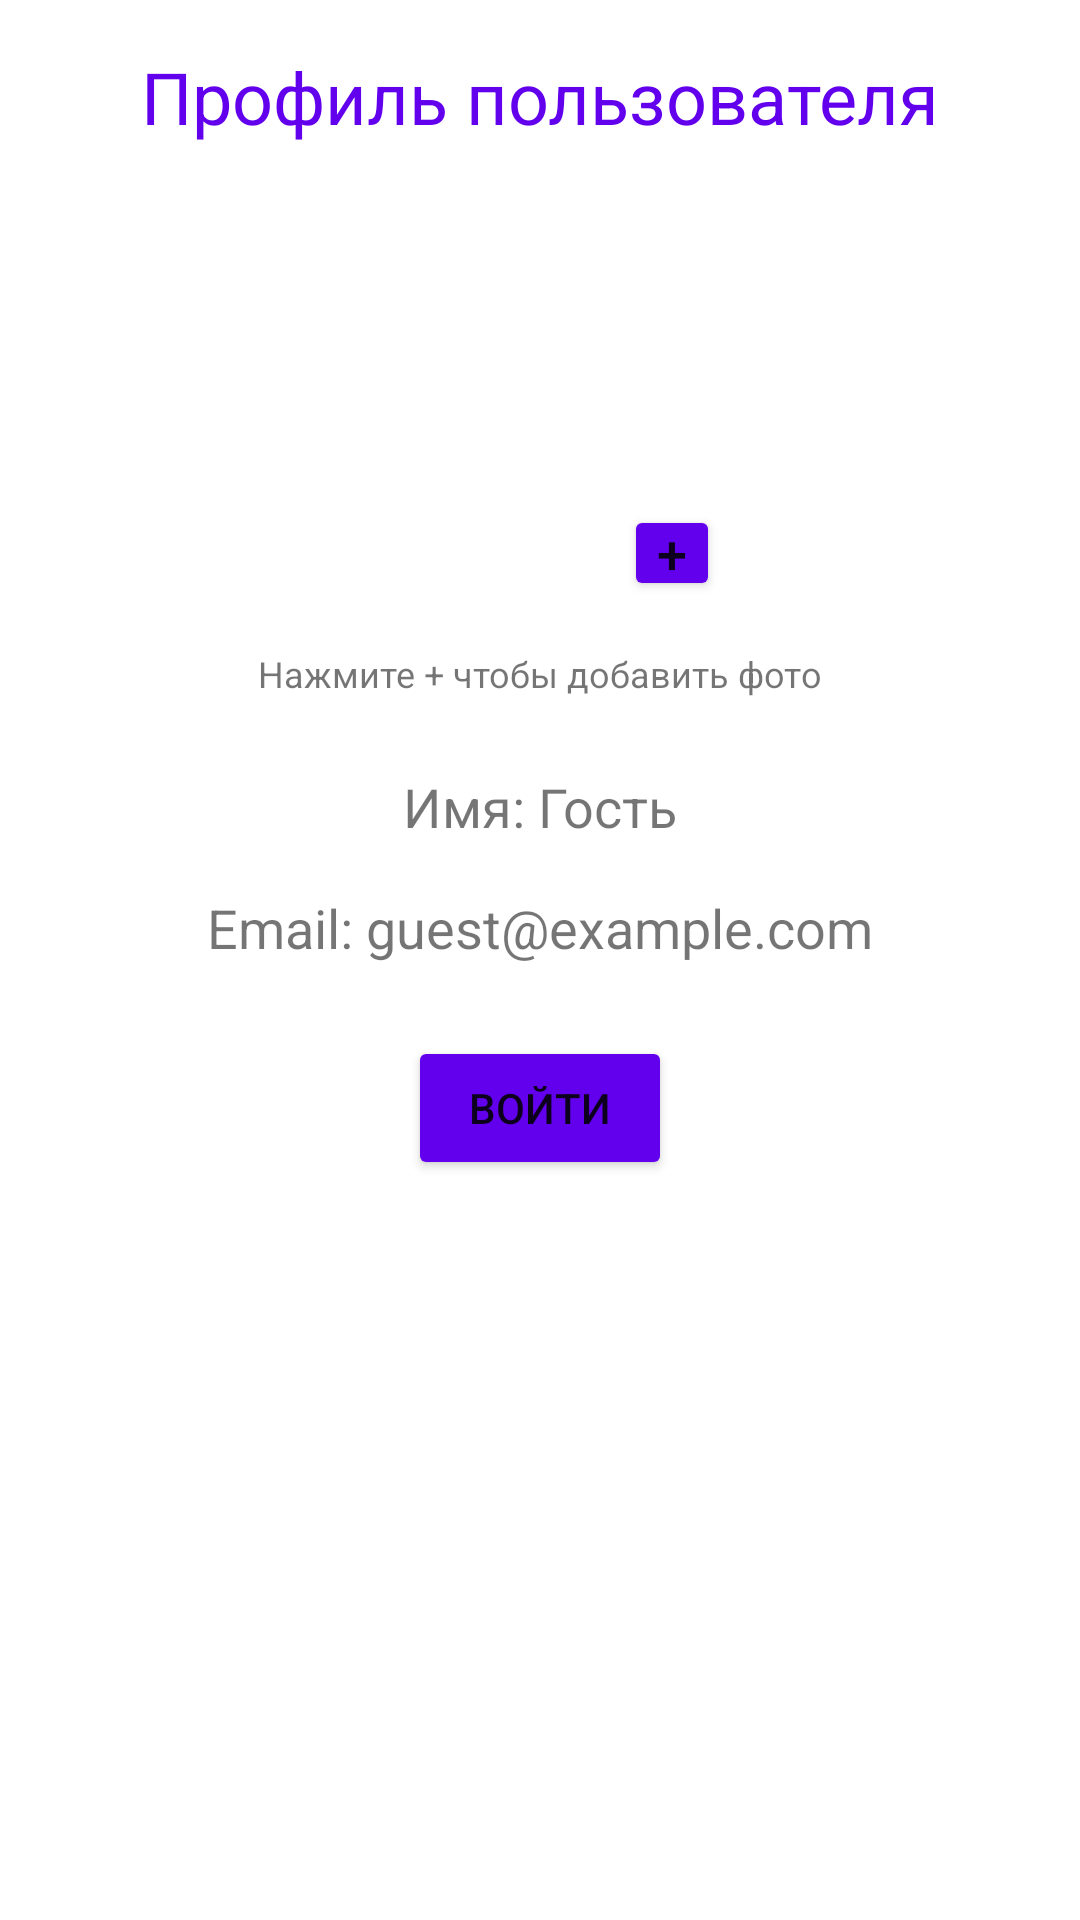

Reconstruct the res/layout file that produces this screen, plus the resources it refers to.
<!-- AndroidManifest.xml: application theme Theme.CityGuide -->
<!-- res/layout/fragment_profile.xml -->
<?xml version="1.0" encoding="utf-8"?>
<LinearLayout xmlns:android="http://schemas.android.com/apk/res/android"
    android:layout_width="match_parent"
    android:layout_height="match_parent"
    android:orientation="vertical"
    android:padding="16dp"
    android:gravity="center_horizontal">

    <TextView
        android:layout_width="match_parent"
        android:layout_height="wrap_content"
        android:text="Профиль пользователя"
        android:textSize="24sp"
        android:textColor="@color/purple_500"
        android:layout_marginBottom="32dp"
        android:gravity="center"/>

    
    <FrameLayout
        android:layout_width="wrap_content"
        android:layout_height="wrap_content"
        android:layout_marginBottom="16dp">

        <ImageView
            android:id="@+id/iv_avatar"
            android:layout_width="120dp"
            android:layout_height="120dp"
            android:background="@drawable/ic_profile"
            android:padding="20dp"
            android:backgroundTint="@color/purple_500"
            android:src="@drawable/ic_profile"
            android:scaleType="centerCrop"/>

        
        <Button
            android:id="@+id/btn_change_avatar"
            android:layout_width="32dp"
            android:layout_height="32dp"
            android:layout_gravity="bottom|end"
            android:text="+"
            android:textSize="18sp"
            android:backgroundTint="@color/purple_500"
            android:padding="0dp"
            android:insetTop="0dp"
            android:insetBottom="0dp"/>
    </FrameLayout>

    
    <TextView
        android:layout_width="wrap_content"
        android:layout_height="wrap_content"
        android:text="Нажмите + чтобы добавить фото"
        android:textSize="12sp"
        android:textColor="@color/gray"
        android:layout_marginBottom="24dp"/>

    <TextView
        android:layout_width="match_parent"
        android:layout_height="wrap_content"
        android:text="Имя: Гость"
        android:textSize="18sp"
        android:layout_marginBottom="16dp"
        android:gravity="center"/>

    <TextView
        android:layout_width="match_parent"
        android:layout_height="wrap_content"
        android:text="Email: guest@example.com"
        android:textSize="18sp"
        android:layout_marginBottom="24dp"
        android:gravity="center"/>

    <Button
        android:id="@+id/btn_login"
        android:layout_width="wrap_content"
        android:layout_height="wrap_content"
        android:text="Войти"
        android:backgroundTint="@color/purple_500"/>

</LinearLayout>
<!-- resources referenced by this layout -->
<resources>
  <style name="Theme.CityGuide" parent="Theme.MaterialComponents.DayNight.DarkActionBar">
          <item name="colorPrimary">@color/purple_500</item>
          <item name="colorPrimaryVariant">@color/purple_700</item>
          <item name="colorOnPrimary">@color/white</item>
          <item name="colorSecondary">@color/teal_200</item>
          <item name="colorSecondaryVariant">@color/teal_700</item>
          <item name="colorOnSecondary">@color/black</item>
          <item name="android:statusBarColor">@color/purple_700</item>
      </style>
  <!-- not gathered from this repository: default colours our renderer supplied (Android Studio template values) -->
  <color name="purple_500">#FF6200EE</color>
  <color name="purple_700">#FF3700B3</color>
  <color name="teal_200">#FF03DAC5</color>
  <color name="teal_700">#FF018786</color>
  <color name="black">#FF000000</color>
  <color name="white">#FFFFFFFF</color>
</resources>
